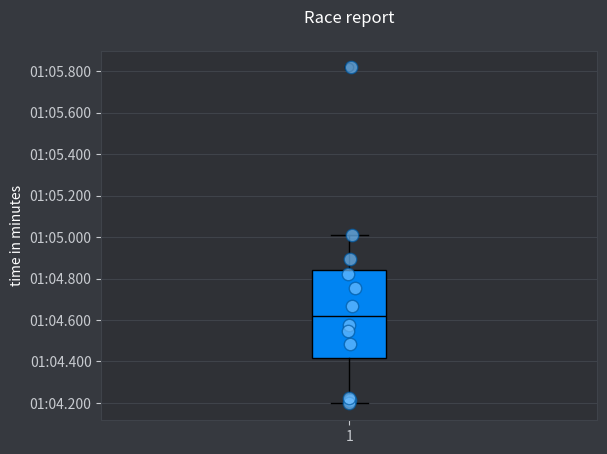

This chart was generated by the following Python code:
from datetime import timedelta
import matplotlib.pyplot as plt
import numpy as np

#todo: compare against past events
class BoxplotSingle:
    def __init__(self, y_values):
        self.y_values = y_values

    fig, ax = plt.subplots(nrows=1, ncols=1)

    y_values = np.array(
        [64.2165, 64.1975, 64.4825, 64.225, 64.5757, 65.8175, 64.6673, 64.7549, 64.546, 65.0116, 64.8932, 64.822])

    # define color scheme
    ax_color = "#2F3136"
    ax_gridlines_color = "#3F434A"
    ax_spines_color = "#3F434A"
    ax_tick_color = "#C8CBD0"
    fig_color = "#36393F"

    number_of_seconds_shown = np.arange(64, 72, 0.2)
    yticks = []

    for sec in number_of_seconds_shown:
        sec_rounded = round(sec, 2)
        td_raw = str(timedelta(seconds=sec_rounded))

        if "." not in td_raw:
            td_raw = td_raw + ".000000"

        td_minutes = td_raw.split(":", 1)[1]
        td_minutes_cutMilliseconds = td_minutes[:-3]
        yticks.append(td_minutes_cutMilliseconds)

    # formatting
    ax.set_yticks(number_of_seconds_shown)
    ax.set_yticklabels(yticks)
    ax.set_ylabel("time in minutes", color="white")
    ax.set_title("Race report", pad="20.0", color="white")

    # set colors
    ax.set_facecolor(ax_color)
    ax.grid(color=ax_gridlines_color, axis="y", zorder=0)
    ax.spines["left"].set_color(ax_spines_color)
    ax.spines["bottom"].set_color(ax_spines_color)
    ax.spines["right"].set_color(ax_spines_color)
    ax.spines["top"].set_color(ax_spines_color)
    ax.tick_params(axis="x", colors=ax_tick_color)
    ax.tick_params(axis="y", colors=ax_tick_color)

    fig.set_facecolor(fig_color)

    xpoints = np.random.normal(loc=1.0, scale=0.005, size=len(y_values))

    ax.scatter(xpoints, y_values, c="#6BBCFF", edgecolors="#0059A2", zorder=4, s=80, alpha=0.7)

    ax.boxplot(y_values,
               patch_artist=True,
               boxprops=dict(facecolor="#0084F2", color="#000000"),
               flierprops=dict(markeredgecolor='#000000'),
               medianprops=dict(color="#000000"),
               whiskerprops=dict(color="#000000"),
               capprops=dict(color="#000000"),
               zorder=2)

    # ax.legend(["test1"])

    plt.show()
